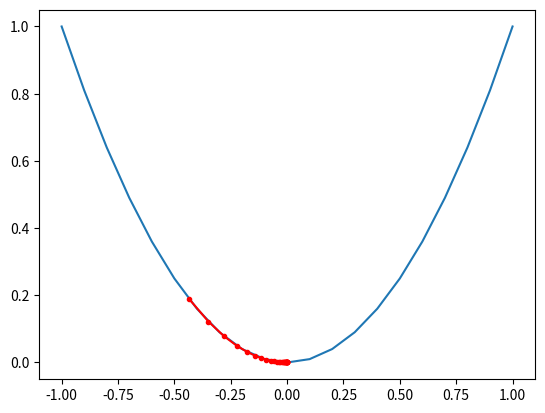

Write Python code to recreate this figure.

# example of plotting a gradient descent search on a one-dimensional function
from numpy import asarray
from numpy import arange
from numpy.random import rand
from matplotlib import pyplot
 
# objective function
def objective(x):
	return x**2.0
 
# derivative of objective function
def derivative(x):
	return x * 2.0
 
# gradient descent algorithm
def gradient_descent(objective, derivative, bounds, n_iter, step_size):
	# track all solutions
	solutions, scores = list(), list()
	# generate an initial point
	solution = bounds[:, 0] + rand(len(bounds)) * (bounds[:, 1] - bounds[:, 0])
	# run the gradient descent
	for i in range(n_iter):
		# calculate gradient
		gradient = derivative(solution)
		# take a step
		solution = solution - step_size * gradient
		# evaluate candidate point
		solution_eval = objective(solution)
		# store solution
		solutions.append(solution)
		scores.append(solution_eval)
		# report progress
		print('>%d f(%s) = %.5f' % (i, solution, solution_eval))
	return [solutions, scores]
 
# define range for input
bounds = asarray([[-1.0, 1.0]])
# define the total iterations
n_iter = 30
# define the step size
step_size = 0.1
# perform the gradient descent search
solutions, scores = gradient_descent(objective, derivative, bounds, n_iter, step_size)
# sample input range uniformly at 0.1 increments
inputs = arange(bounds[0,0], bounds[0,1]+0.1, 0.1)
# compute targets
results = objective(inputs)
# create a line plot of input vs result
pyplot.plot(inputs, results)
# plot the solutions found
pyplot.plot(solutions, scores, '.-', color='red')
# show the plot
pyplot.show()